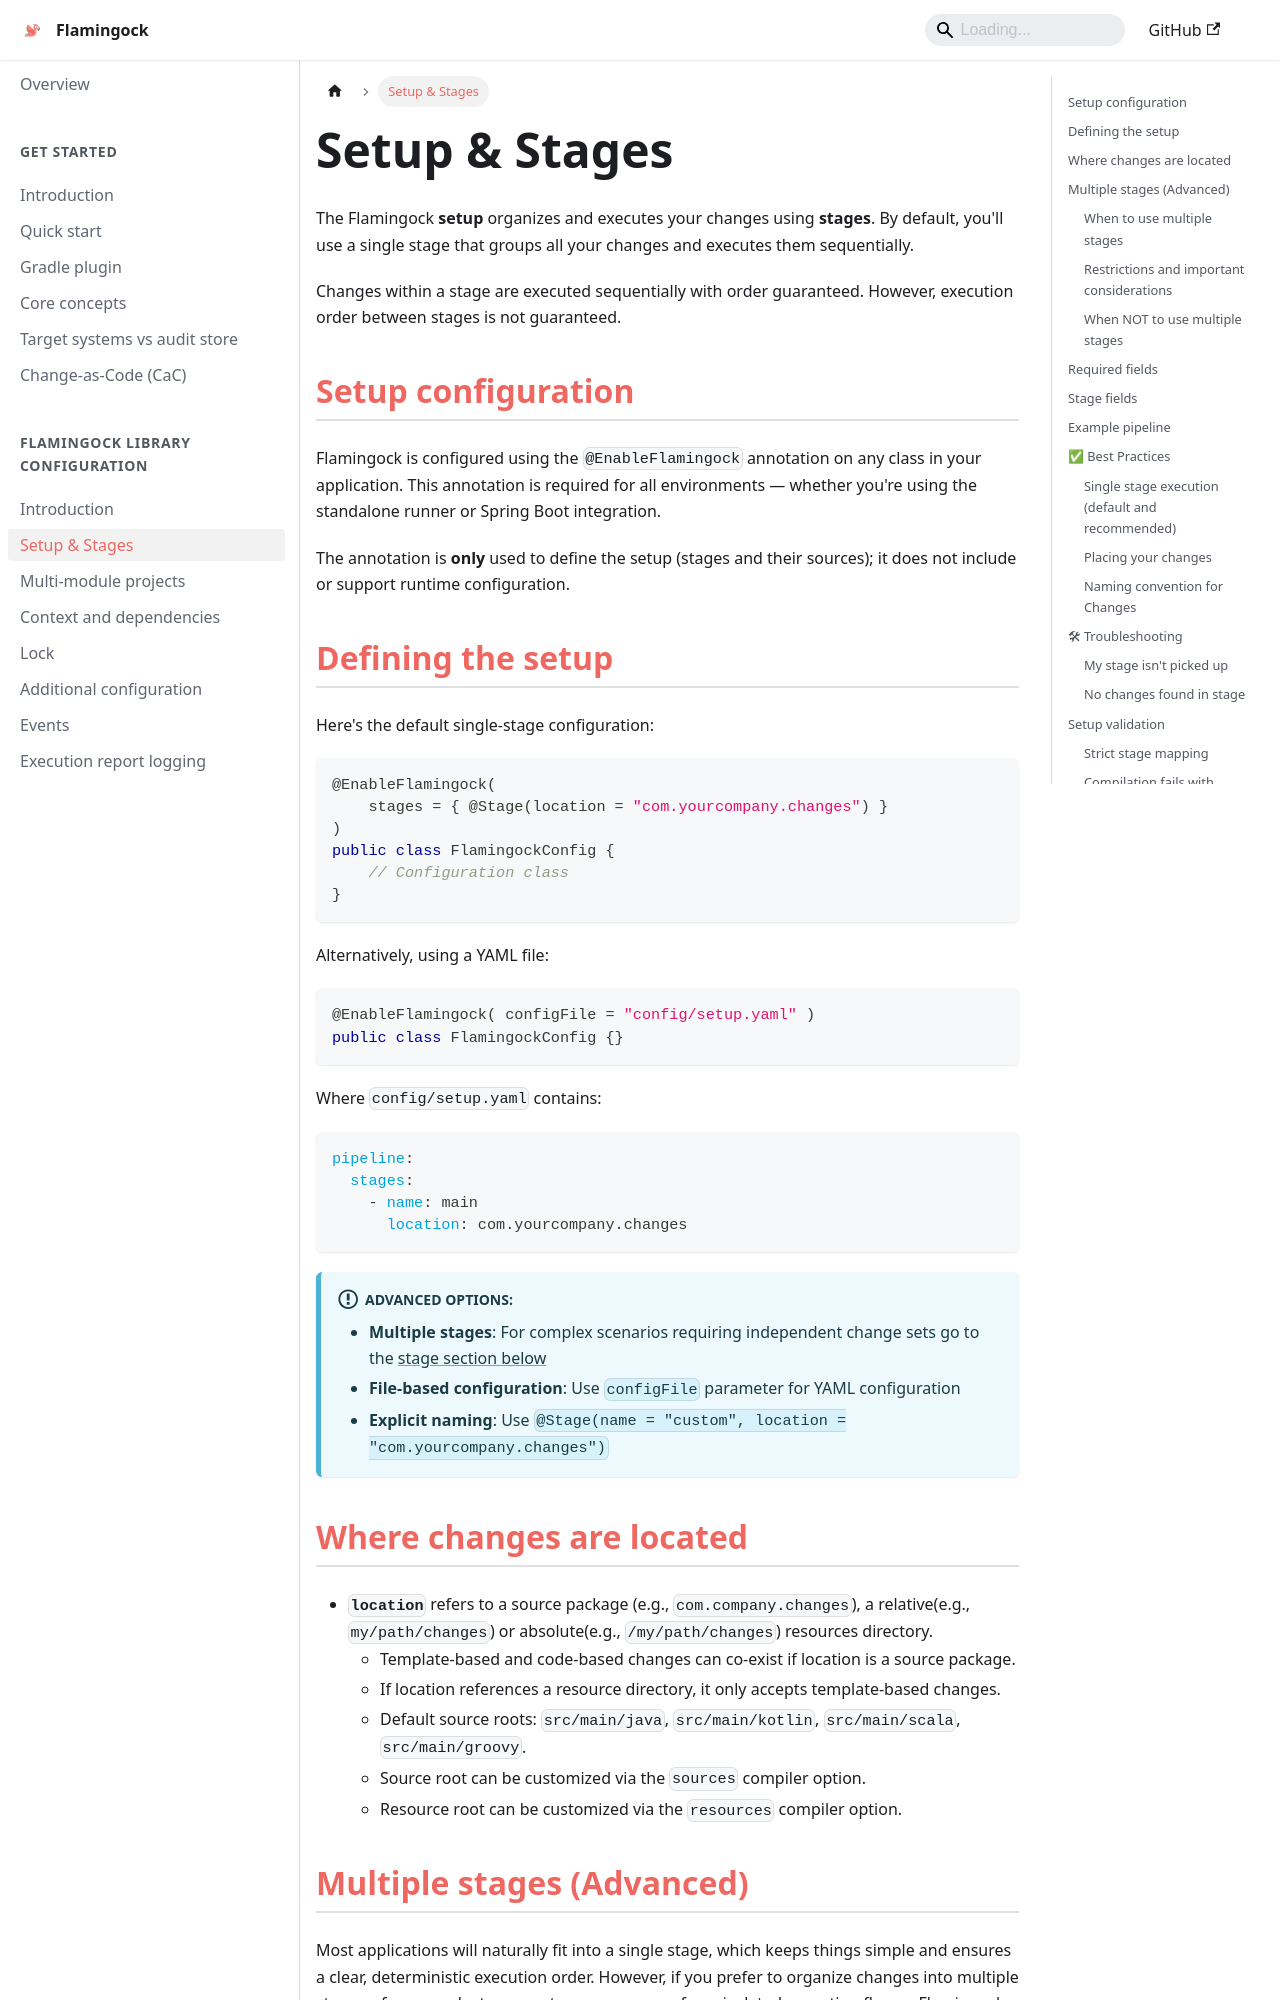

repository: flamingock/flamingock.github.io · page: flamingock-library-config/setup-and-stages.html · generator: docusaurus

---
sidebar_position: 10
---

import Tabs from '@theme/Tabs';
import TabItem from '@theme/TabItem';


# Setup & Stages

The Flamingock **setup** organizes and executes your changes using **stages**. By default, you'll use a single stage that groups all your changes and executes them sequentially.

Changes within a stage are executed sequentially with order guaranteed. However, execution order between stages is not guaranteed.


## Setup configuration

Flamingock is configured using the `@EnableFlamingock` annotation on any class in your application. This annotation is required for all environments — whether you're using the standalone runner or Spring Boot integration.

The annotation is **only** used to define the setup (stages and their sources); it does not include or support runtime configuration.

## Defining the setup

Here's the default single-stage configuration:

```java
@EnableFlamingock(
    stages = { @Stage(location = "com.yourcompany.changes") }
)
public class FlamingockConfig {
    // Configuration class
}
```

Alternatively, using a YAML file:

```java
@EnableFlamingock( configFile = "config/setup.yaml" )
public class FlamingockConfig {}
```

Where `config/setup.yaml` contains:
```yaml
pipeline:
  stages:
    - name: main
      location: com.yourcompany.changes
```

:::info Advanced options:
- **Multiple stages**: For complex scenarios requiring independent change sets go to the [stage section below](#multiple-stages-advanced)
- **File-based configuration**: Use `configFile` parameter for YAML configuration
- **Explicit naming**: Use `@Stage(name = "custom", location = "com.yourcompany.changes")`
:::


## Where changes are located

- **`location`** refers to a source package (e.g., `com.company.changes`), a relative(e.g., `my/path/changes`) or absolute(e.g., `/my/path/changes`) resources directory.
  - Template-based and code-based changes can co-exist if location is a source package.
  - If location references a resource directory, it only accepts template-based changes.
  - Default source roots: `src/main/java`, `src/main/kotlin`, `src/main/scala`, `src/main/groovy`.
  - Source root can be customized via the `sources` compiler option.
  - Resource root can be customized via the `resources` compiler option.
